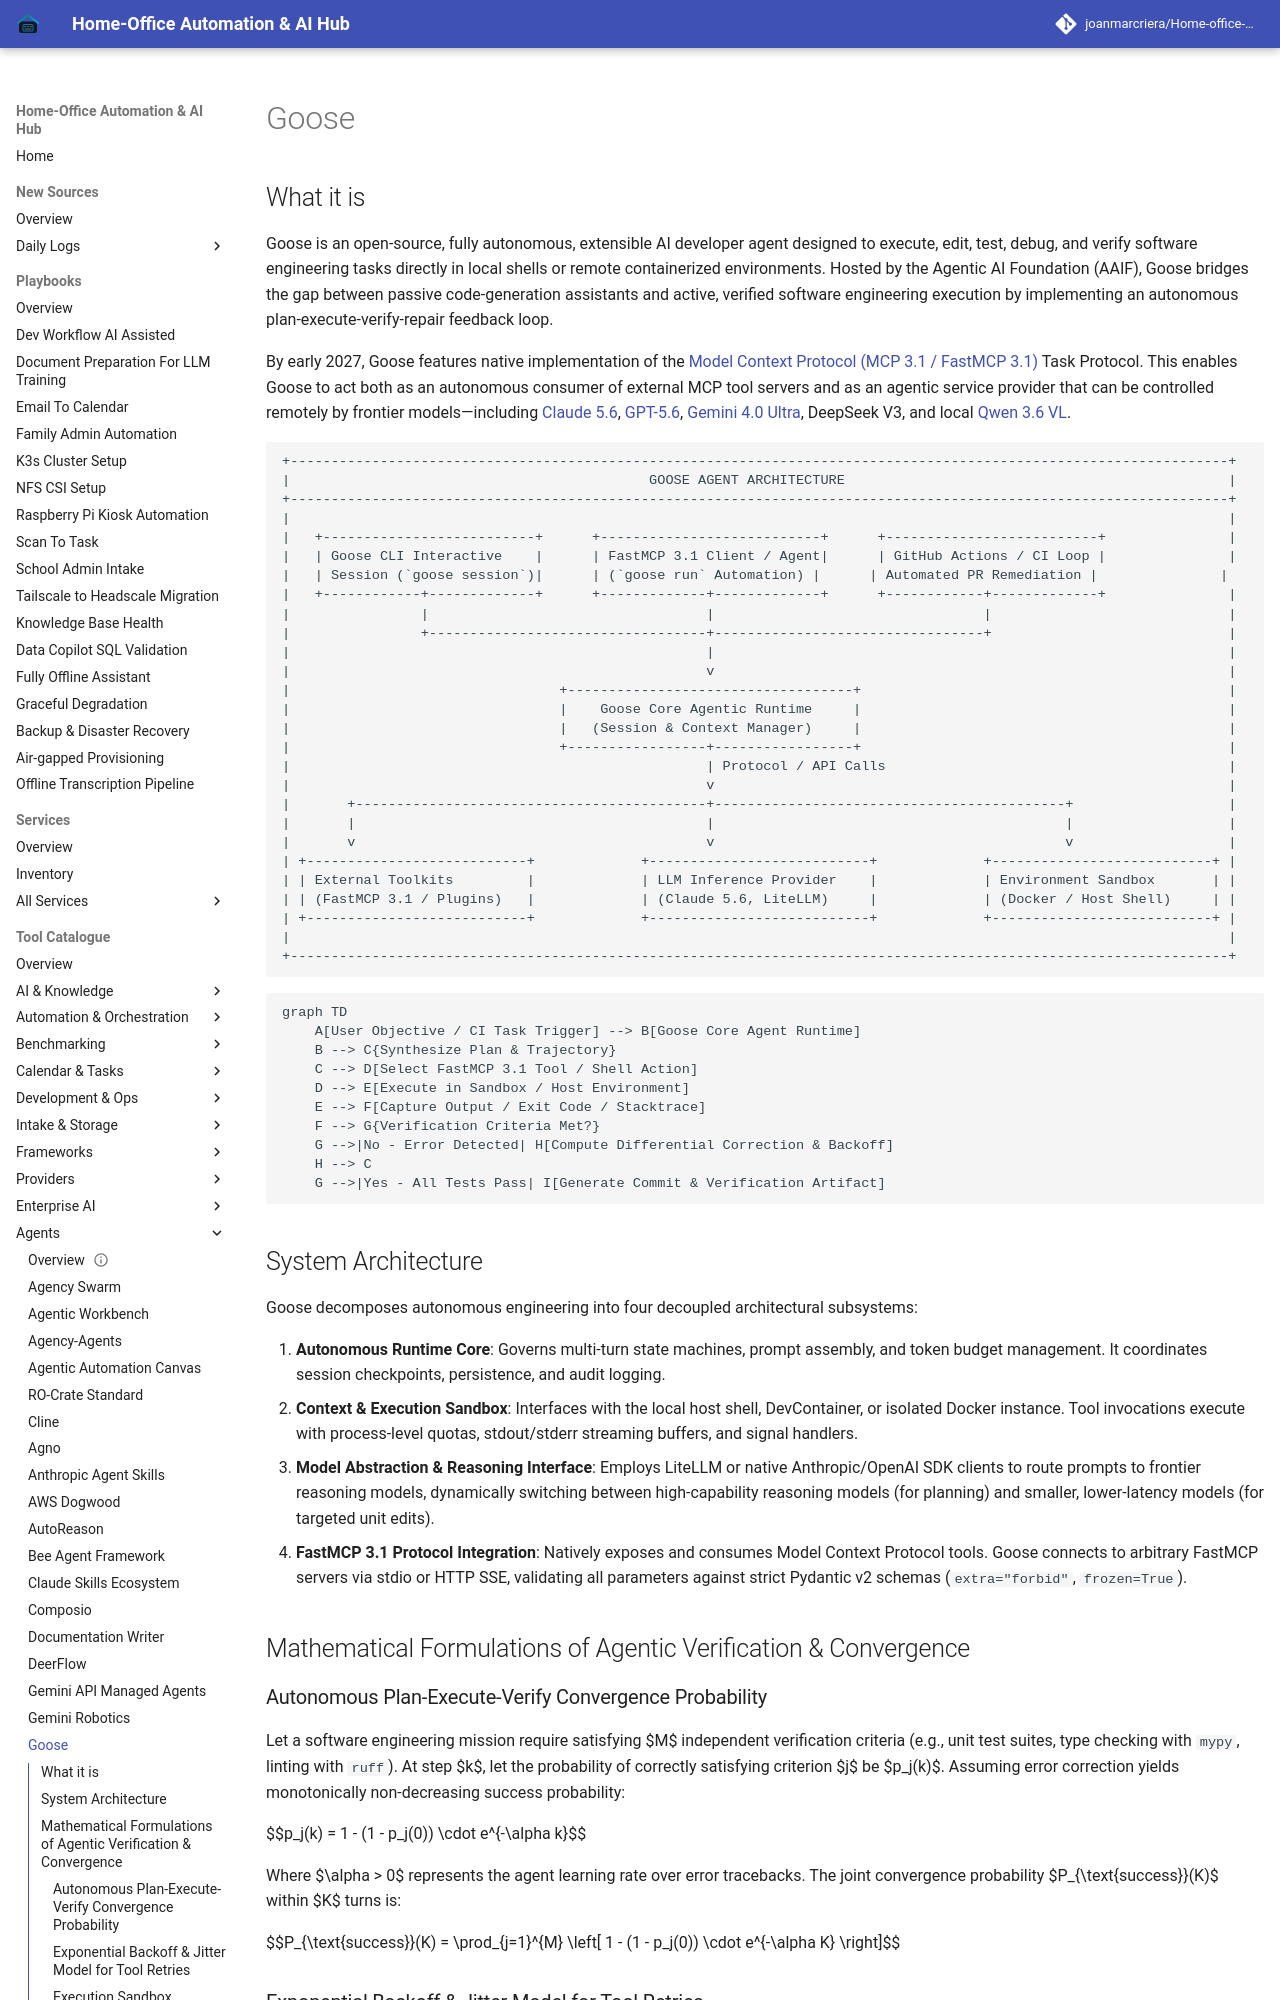

repository: joanmarcriera/Home-office-automations · page: tools/agents/goose/index.html · generator: mkdocs

# Goose

## What it is
Goose is an open-source, fully autonomous, extensible AI developer agent designed to execute, edit, test, debug, and verify software engineering tasks directly in local shells or remote containerized environments. Hosted by the Agentic AI Foundation (AAIF), Goose bridges the gap between passive code-generation assistants and active, verified software engineering execution by implementing an autonomous plan-execute-verify-repair feedback loop.

By early 2027, Goose features native implementation of the [Model Context Protocol (MCP 3.1 / FastMCP 3.1)](../../knowledge_base/patterns/tool-calling-and-mcp.md) Task Protocol. This enables Goose to act both as an autonomous consumer of external MCP tool servers and as an agentic service provider that can be controlled remotely by frontier models—including [Claude 5.6](../ai_knowledge/claude.md), [GPT-5.6](../ai_knowledge/openai.md), [Gemini 4.0 Ultra](../ai_knowledge/gemini.md), DeepSeek V3, and local [Qwen 3.6 VL](../ai_knowledge/qwen.md).
